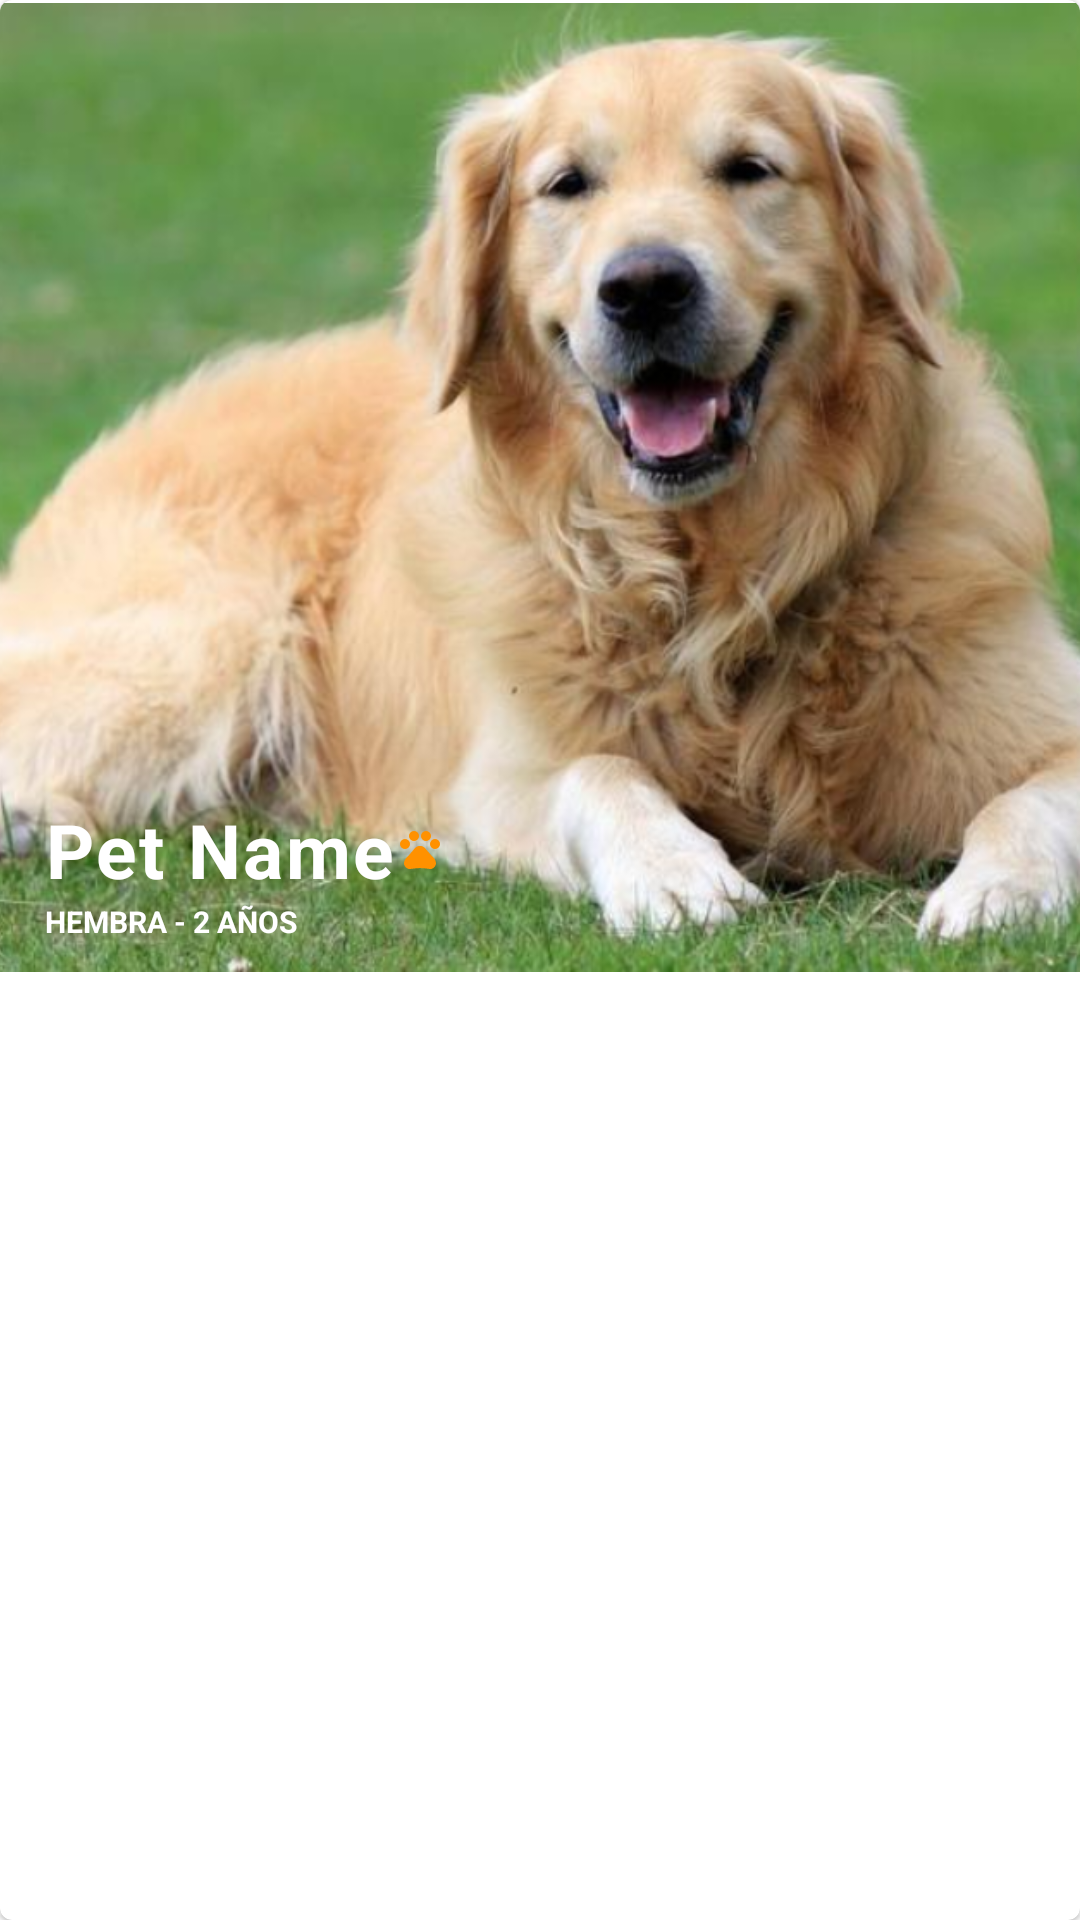

Here is an Android app screen rendered from its layout file. Give the layout XML and the strings, colors and styles it references.
<!-- AndroidManifest.xml: application theme Theme.MascotApp -->
<!-- res/layout/fragment_detalles_tarjeta.xml -->
<com.google.android.material.card.MaterialCardView
    xmlns:android="http://schemas.android.com/apk/res/android"
    xmlns:app="http://schemas.android.com/apk/res-auto"
    xmlns:tools="http://schemas.android.com/tools"
    android:id="@+id/card"
    android:layout_width="match_parent"
    android:layout_height="match_parent"
    android:layout_margin="8dp">

    <LinearLayout
        android:layout_width="match_parent"
        android:layout_height="match_parent"
        android:orientation="vertical">

        <RelativeLayout
            android:layout_width="match_parent"
            android:layout_height="match_parent"
            >
            
            <ImageView
                android:id="@+id/card_imagen_mascota"
                android:layout_width="match_parent"
                android:layout_height="325dp"
                app:srcCompat="@drawable/golden"
                android:scaleType="centerCrop"
                android:padding="1dp"
                />
            <TextView
                android:id="@+id/pet_name"
                android:layout_width="wrap_content"
                android:layout_height="wrap_content"
                android:layout_alignStart="@+id/card_imagen_mascota"
                android:layout_alignBottom="@+id/card_imagen_mascota"
                android:layout_marginLeft="15dp"
                android:layout_marginBottom="25dp"
                android:textAppearance="?attr/textAppearanceBody1"
                android:textColor="@color/white"
                android:text="@string/card_pet_name"
                android:textStyle="bold"
                android:textSize="25dp"
                android:drawableRight="@drawable/pet_footprint"
                android:drawableTint="@color/orange"
                android:background="@android:color/transparent"/>
            <TextView
                android:id="@+id/pet_sex_and_age"
                android:layout_width="wrap_content"
                android:layout_height="wrap_content"
                android:textAppearance="?attr/textAllCaps"
                android:textColor="@color/white"
                android:text="@string/card_pet_sex_and_age"
                android:layout_marginLeft="15dp"
                android:layout_marginBottom="11dp"
                android:textSize="10dp"
                android:textStyle="bold"
                android:layout_alignStart="@+id/card_imagen_mascota"
                android:layout_alignBottom="@+id/card_imagen_mascota"
                android:background="@android:color/transparent"/>
        </RelativeLayout>

        <LinearLayout
            android:layout_width="match_parent"
            android:layout_height="wrap_content"
            android:orientation="vertical"
            android:padding="16dp">

            <TextView
                android:id="@+id/card_title"
                android:layout_width="wrap_content"
                android:layout_height="wrap_content"
                android:text="@string/card_me_perdi_en"
                android:textAppearance="?attr/textAppearanceBody2"
                />
            <TextView
                android:id="@+id/card_direccion"
                android:layout_width="wrap_content"
                android:layout_height="wrap_content"
                android:layout_marginTop="8dp"
                android:text="@string/card_secondary_text"
                android:textAppearance="?attr/textAppearanceBody2"
                android:textColor="@color/purple_700"
                android:textStyle="bold"

                />
            <TextView
                android:layout_width="wrap_content"
                android:layout_height="wrap_content"
                android:layout_marginTop="16dp"
                android:text="@string/card_commentary_text"
                android:textAppearance="?attr/textAppearanceBody1"
                android:textColor="@color/cardview_dark_background"
                />

        </LinearLayout>

        
        <RelativeLayout
            android:layout_width="wrap_content"
            android:layout_height="wrap_content"
            android:layout_margin="8dp"
            android:orientation="horizontal">

            
            <ImageView
                android:id="@+id/calendar_img"
                android:layout_width="wrap_content"
                android:layout_height="wrap_content"
                app:srcCompat="@drawable/calendar_today"
                android:layout_centerVertical="true"
                android:layout_centerHorizontal="true"
                android:drawableTint="@color/blue_grey_600"
                android:background="@android:color/transparent"
                android:scaleType="centerCrop"
                android:layout_alignParentStart="true"
                />

            <TextView
                android:id="@+id/fecha_publicacion"
                android:layout_width="wrap_content"
                android:layout_height="wrap_content"
                android:layout_toEndOf="@id/calendar_img"
                android:layout_centerVertical="true"
                android:layout_centerHorizontal="true"
                android:text="@string/card_secondary_text"
                android:textAppearance="?attr/textAppearanceSubtitle2"
                android:textColor="?android:attr/textColorSecondary"
                />
        </RelativeLayout>

    </LinearLayout>

</com.google.android.material.card.MaterialCardView>
<!-- resources referenced by this layout -->
<resources>
  <color name="blue_grey_600">#8438FF</color>
  <color name="orange">#ff9100</color>
  <color name="purple_700">#FF3700B3</color>
  <color name="white">#FFFFFFFF</color>
  <!-- drawable golden: png bitmap (drawable, 484981 bytes) -->
  <!-- drawable pet_footprint (drawable) -->
  <vector xmlns:android="http://schemas.android.com/apk/res/android"
      android:width="16dp"
      android:height="16dp"
      android:viewportWidth="24"
      android:viewportHeight="24"
      android:tint="?attr/colorControlNormal">
    <path
        android:fillColor="@android:color/white"
        android:pathData="M4.5,9.5m-2.5,0a2.5,2.5 0,1 1,5 0a2.5,2.5 0,1 1,-5 0"/>
    <path
        android:fillColor="@android:color/white"
        android:pathData="M9,5.5m-2.5,0a2.5,2.5 0,1 1,5 0a2.5,2.5 0,1 1,-5 0"/>
    <path
        android:fillColor="@android:color/white"
        android:pathData="M15,5.5m-2.5,0a2.5,2.5 0,1 1,5 0a2.5,2.5 0,1 1,-5 0"/>
    <path
        android:fillColor="@android:color/white"
        android:pathData="M19.5,9.5m-2.5,0a2.5,2.5 0,1 1,5 0a2.5,2.5 0,1 1,-5 0"/>
    <path
        android:fillColor="@android:color/white"
        android:pathData="M17.34,14.86c-0.87,-1.02 -1.6,-1.89 -2.48,-2.91 -0.46,-0.54 -1.05,-1.08 -1.75,-1.32 -0.11,-0.04 -0.22,-0.07 -0.33,-0.09 -0.25,-0.04 -0.52,-0.04 -0.78,-0.04s-0.53,0 -0.79,0.05c-0.11,0.02 -0.22,0.05 -0.33,0.09 -0.7,0.24 -1.28,0.78 -1.75,1.32 -0.87,1.02 -1.6,1.89 -2.48,2.91 -1.31,1.31 -2.92,2.76 -2.62,4.79 0.29,1.02 1.02,2.03 2.33,2.32 0.73,0.15 3.06,-0.44 5.54,-0.44h0.18c2.48,0 4.81,0.58 5.54,0.44 1.31,-0.29 2.04,-1.31 2.33,-2.32 0.31,-2.04 -1.3,-3.49 -2.61,-4.8z"/>
  </vector>
  <string name="card_commentary_text">Comentario Lorem Ipsum is simply dummy text of the printing and typesetting indus…</string>
  <string name="card_me_perdi_en">ME PERDI EN</string>
  <string name="card_pet_name">Pet Name</string>
  <string name="card_pet_sex_and_age">HEMBRA - 2 AÑOS</string>
  <string name="card_secondary_text">Texto Secundario de Tarjeta</string>
  <style name="Theme.MascotApp" parent="Theme.MaterialComponents.DayNight.DarkActionBar">
          
          <item name="colorPrimary">#6200EE</item>
          <item name="colorPrimaryVariant">@color/blue_grey_300</item>
          <item name="colorOnPrimary">@color/white</item>
          <item name="fontFamily">@font/roboto</item>
          
          <item name="colorSecondary">@color/brown_900</item>
          <item name="colorSecondaryVariant">@color/brown_600</item>
          <item name="colorOnSecondary">@color/white</item>
          
          <item name="android:statusBarColor" tools:targetApi="l">?attr/colorPrimaryVariant</item>
          
          <item name="android:editTextColor">@color/black</item>
  
  
  
  
  
  
  
  
      </style>
  <color name="blue_grey_300">#8438FF</color>
  <color name="brown_900">#FF7438</color>
  <color name="brown_600">#FF7438</color>
  <color name="black">#FF000000</color>
</resources>
